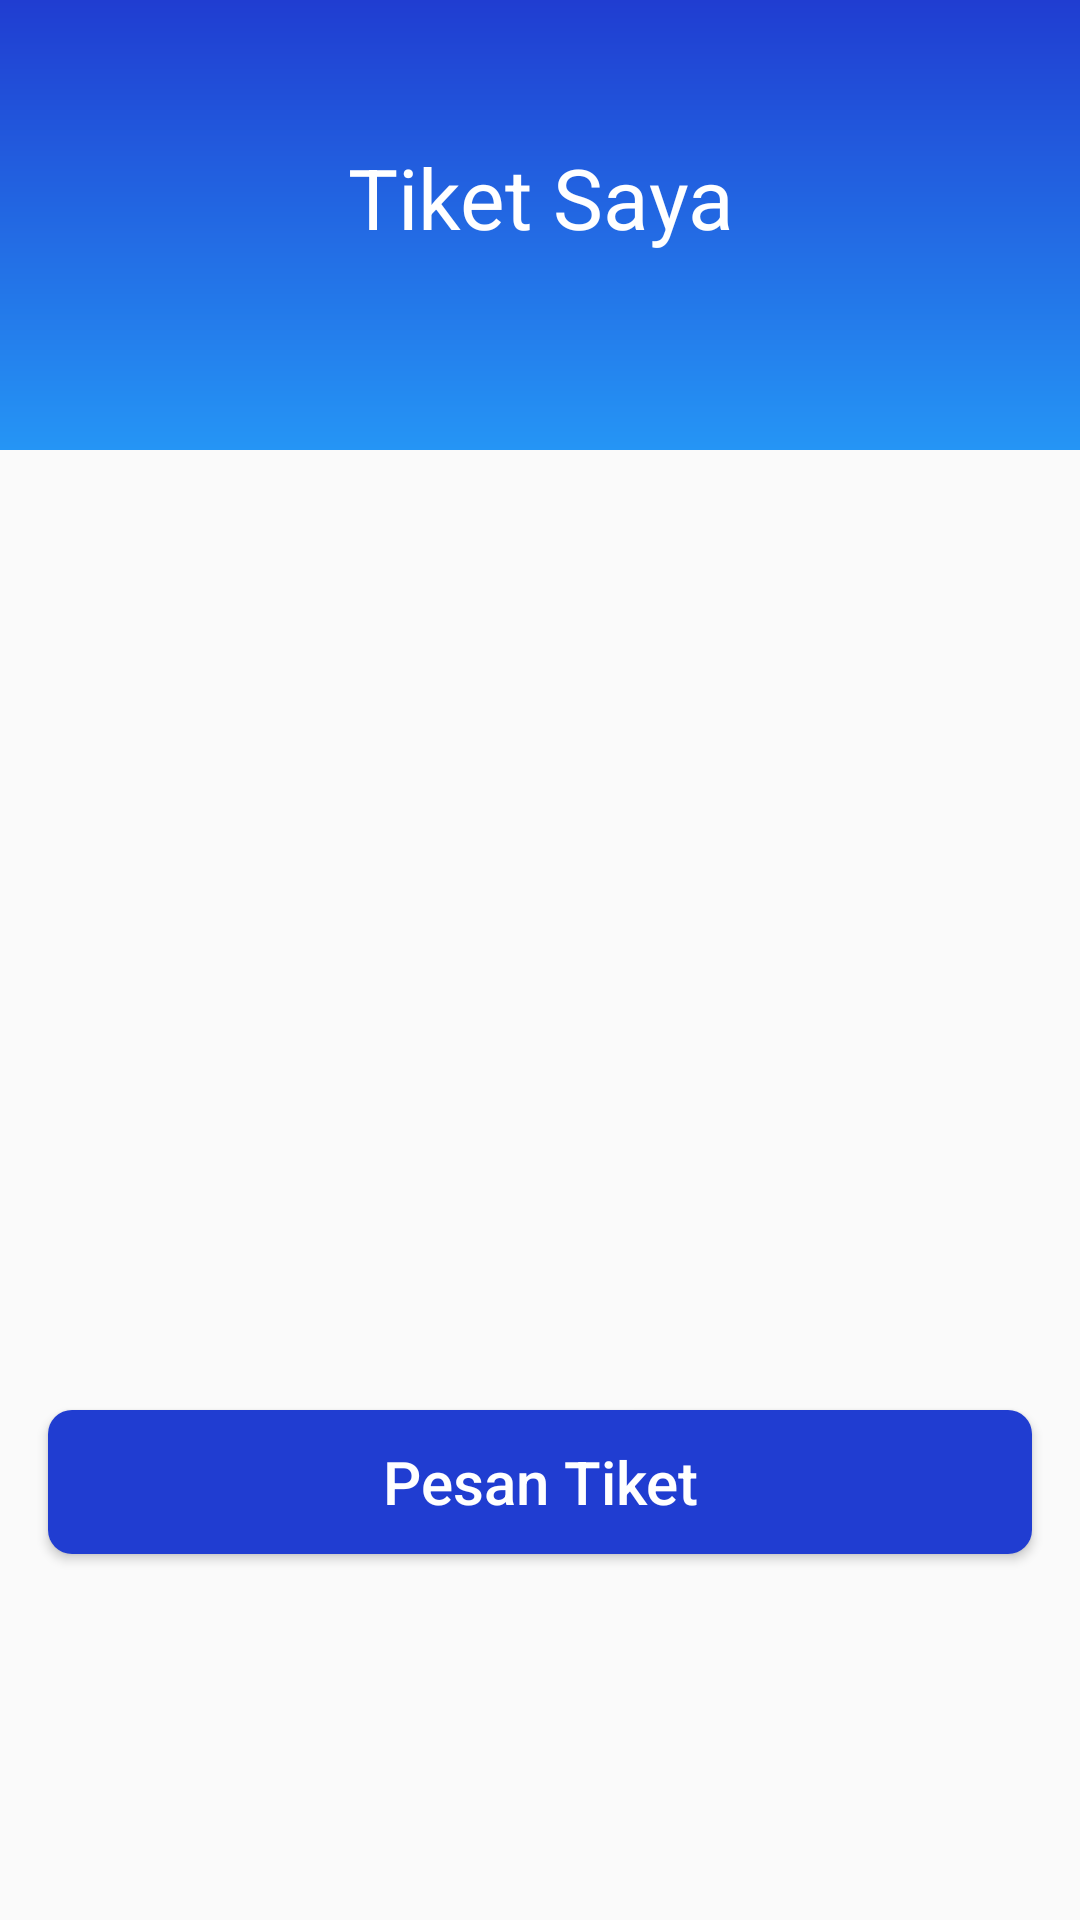

Produce the Android XML layout that renders to this screen, including the resource entries it uses.
<!-- AndroidManifest.xml: application theme AppTheme -->
<!-- res/layout/fragment_publik.xml -->
<?xml version="1.0" encoding="utf-8"?>
<FrameLayout xmlns:android="http://schemas.android.com/apk/res/android"
    xmlns:tools="http://schemas.android.com/tools"
    android:layout_width="match_parent"
    android:layout_height="match_parent"
    tools:context=".PublikFragment">

    <LinearLayout
        android:orientation="vertical"

        android:layout_width="match_parent"
        android:layout_height="match_parent">

        <LinearLayout
            android:layout_width="match_parent"
            android:layout_height="150dp"
            android:background="@drawable/bg_gradien_primary_blue"
            android:orientation="vertical">

            <TextView
                android:id="@+id/titlepage"
                android:layout_width="match_parent"
                android:layout_height="wrap_content"
                android:layout_marginTop="47dp"
                android:layout_marginBottom="28sp"
                android:text="Tiket Saya"
                android:textAlignment="center"
                android:textColor="#ffff"
                android:textSize="28sp" />

            <View
                android:layout_width="match_parent"
                android:layout_height="1dp"
                android:layout_marginTop="45dp"
                android:background="#009688" />


        </LinearLayout>


        <android.support.v7.widget.RecyclerView
            android:id="@+id/listtiket"
            android:layout_marginTop="10dp"
            android:layout_marginRight="16dp"
            android:layout_marginLeft="16dp"
            android:layout_width="match_parent"
            android:layout_height="300dp">

        </android.support.v7.widget.RecyclerView>


        <Button
            android:id="@+id/button_pesan"
            android:layout_width="match_parent"
            android:layout_height="wrap_content"
            android:layout_marginLeft="16dp"
            android:layout_marginTop="10dp"
            android:layout_gravity="bottom"
            android:layout_marginBottom="10dp"
            android:layout_marginRight="16dp"
            android:background="@drawable/bg_btn_blue_primary"
            android:text="@string/pesan_tiket"
            android:textAllCaps="false"
            android:textColor="#fff"
            android:textSize="20sp"
            android:visibility="visible" />

    </LinearLayout>



</FrameLayout>
<!-- resources referenced by this layout -->
<resources>
  <!-- drawable bg_btn_blue_primary (drawable) -->
  <?xml version="1.0" encoding="utf-8"?>
  <shape xmlns:android="http://schemas.android.com/apk/res/android">
  
      <solid
          android:color="@color/blueprimary"
  
  
          />
  
      <corners
          android:radius="8dp"
          />
  
  </shape>
  <!-- drawable bg_gradien_primary_blue (drawable) -->
  <?xml version="1.0" encoding="utf-8"?>
  <shape xmlns:android="http://schemas.android.com/apk/res/android">
          <gradient
                  android:startColor="@color/blueprimary"
              android:endColor="@color/bluesecondary"
              android:angle="-90"
              />
  </shape>
  <string name="pesan_tiket">Pesan Tiket</string>
  <style name="AppTheme" parent="Theme.AppCompat.Light.NoActionBar">
          
          <item name="colorPrimary">@color/blueprimary</item>
          <item name="colorPrimaryDark">@color/blueprimary</item>
          <item name="colorAccent">@color/colorAccent</item>
      </style>
  <color name="blueprimary">#203dd1</color>
  <color name="bluesecondary">#2595f5</color>
  <color name="colorAccent">#D81B60</color>
</resources>
